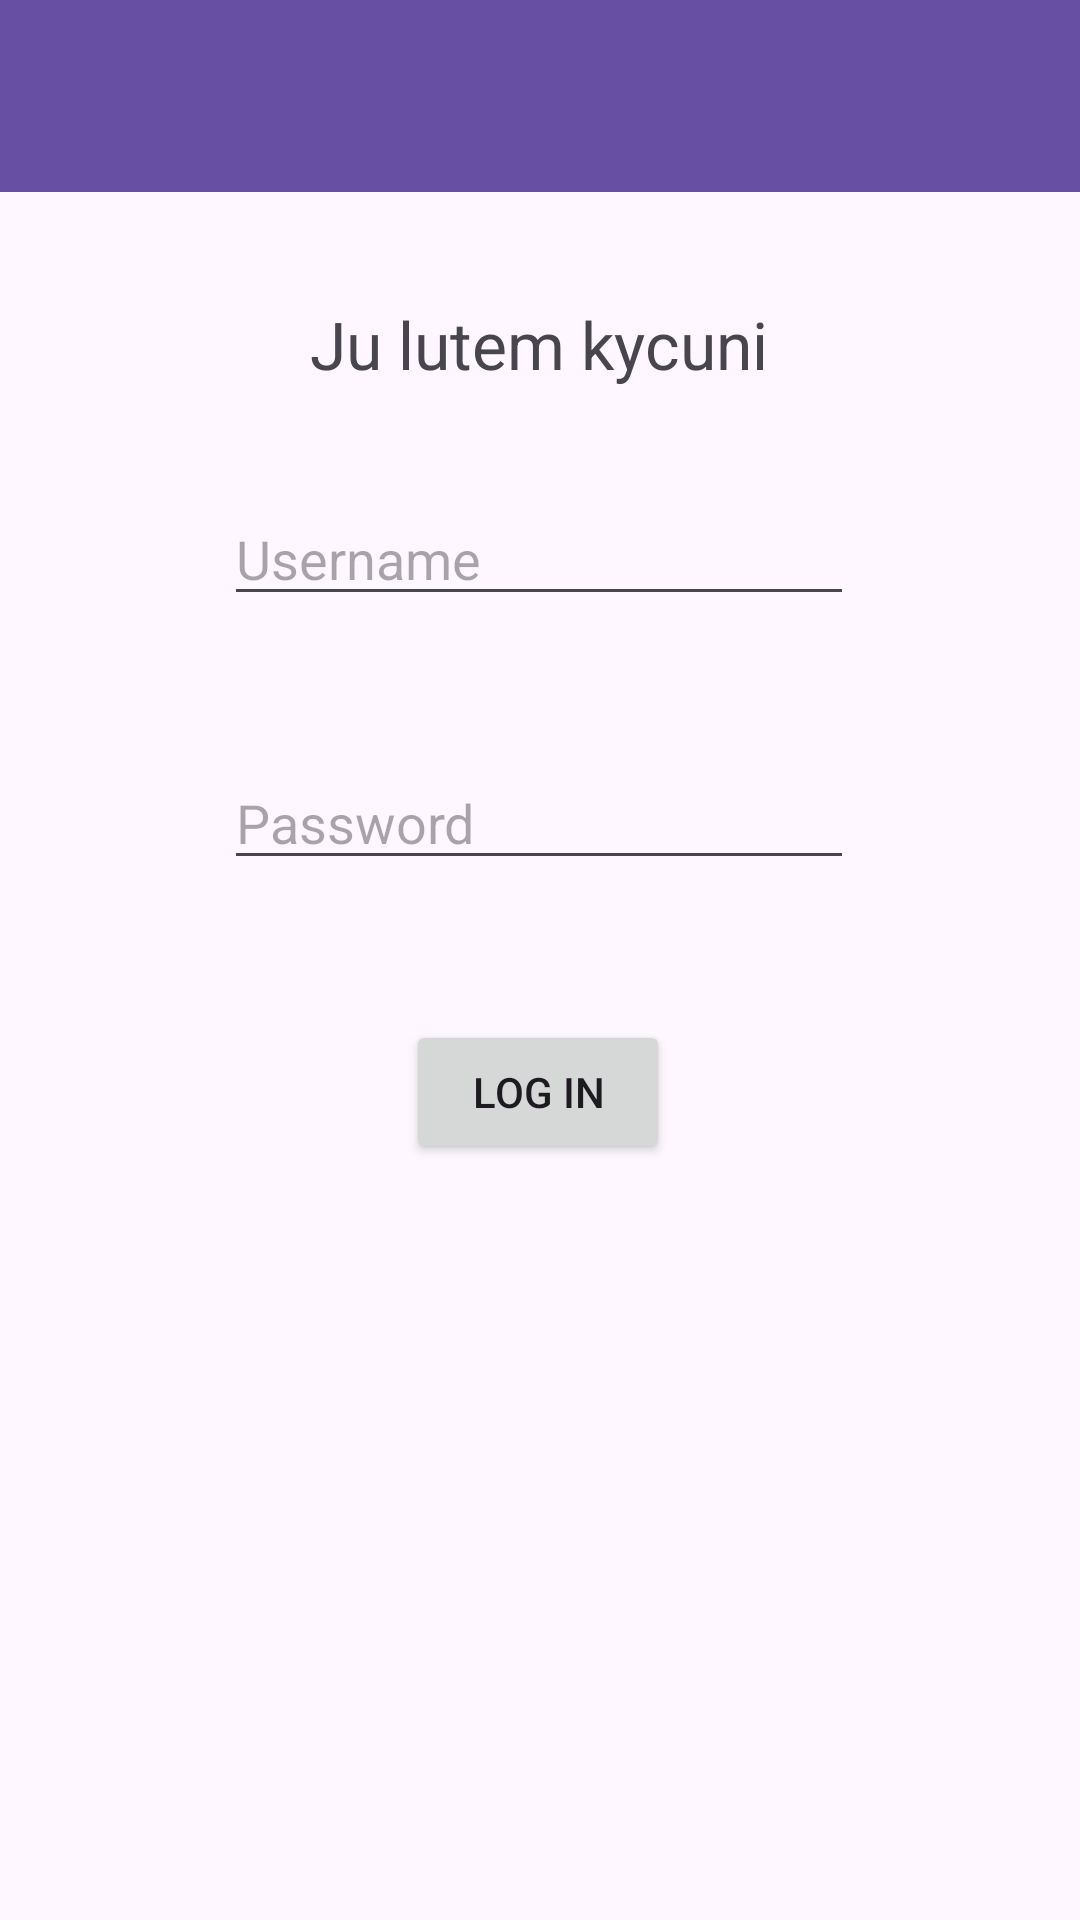

Here is an Android app screen rendered from its layout file. Give the layout XML and the strings, colors and styles it references.
<!-- AndroidManifest.xml: application theme Theme.FshkFrontEnd -->
<!-- res/layout/activity_login.xml -->
<?xml version="1.0" encoding="utf-8"?>
<androidx.constraintlayout.widget.ConstraintLayout xmlns:android="http://schemas.android.com/apk/res/android"
    xmlns:app="http://schemas.android.com/apk/res-auto"
    xmlns:tools="http://schemas.android.com/tools"
    android:layout_width="match_parent"
    android:layout_height="match_parent"
    android:onClick="goAdmin"
    tools:context=".LoginActivity">

    <androidx.appcompat.widget.Toolbar
        android:id="@+id/toolbar"
        android:layout_width="match_parent"
        android:layout_height="?attr/actionBarSize"
        android:background="?attr/colorPrimary"
        app:layout_constraintEnd_toEndOf="parent"
        app:layout_constraintStart_toStartOf="parent"
        app:layout_constraintTop_toTopOf="parent" />

    <EditText
        android:id="@+id/editTextText"
        android:layout_width="wrap_content"
        android:layout_height="wrap_content"
        android:layout_marginTop="164dp"
        android:ems="10"
        android:hint="Username"
        android:inputType="text"
        app:layout_constraintEnd_toEndOf="parent"
        app:layout_constraintHorizontal_bias="0.497"
        app:layout_constraintStart_toStartOf="parent"
        app:layout_constraintTop_toTopOf="parent" />

    <TextView
        android:id="@+id/textView12"
        android:layout_width="wrap_content"
        android:layout_height="wrap_content"
        android:layout_marginTop="100dp"
        android:text="Ju lutem kycuni"
        android:textSize="22sp"
        app:layout_constraintEnd_toEndOf="parent"
        app:layout_constraintHorizontal_bias="0.498"
        app:layout_constraintStart_toStartOf="parent"
        app:layout_constraintTop_toTopOf="parent" />

    <EditText
        android:id="@+id/editTextTextPassword"
        android:layout_width="wrap_content"
        android:layout_height="wrap_content"
        android:layout_marginTop="252dp"
        android:ems="10"
        android:hint="Password"
        android:inputType="textPassword"
        app:layout_constraintEnd_toEndOf="parent"
        app:layout_constraintHorizontal_bias="0.497"
        app:layout_constraintStart_toStartOf="parent"
        app:layout_constraintTop_toTopOf="parent" />

    <Button
        android:id="@+id/button"
        android:layout_width="wrap_content"
        android:layout_height="wrap_content"
        android:layout_marginTop="340dp"
        android:onClick="goDepart"
        android:text="Log In"
        app:layout_constraintEnd_toEndOf="parent"
        app:layout_constraintHorizontal_bias="0.498"
        app:layout_constraintStart_toStartOf="parent"
        app:layout_constraintTop_toTopOf="parent" />

</androidx.constraintlayout.widget.ConstraintLayout>
<!-- resources referenced by this layout -->
<resources>
  <style name="Theme.FshkFrontEnd" parent="Base.Theme.FshkFrontEnd" />
  <style name="Base.Theme.FshkFrontEnd" parent="Theme.Material3.DayNight.NoActionBar">
          
          
      </style>
</resources>
